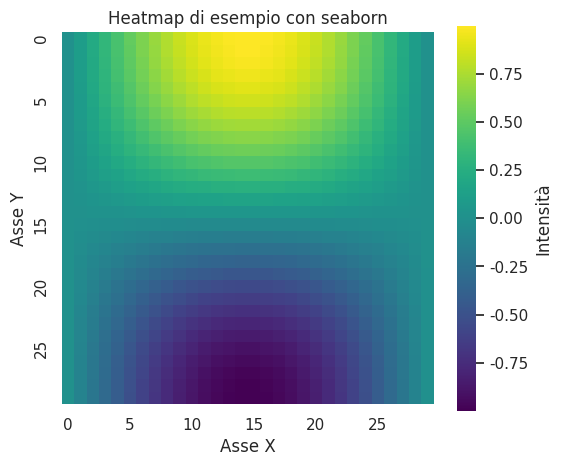

Python code for this plot:
import seaborn as sns
import numpy as np
import matplotlib.pyplot as plt

# Dati 2D di esempio
X, Y = np.meshgrid(np.linspace(0, 1, 30), np.linspace(0, 1, 30))
Z = np.sin(X * np.pi) * np.cos(Y * np.pi)

sns.set_theme(style="dark")
plt.figure(figsize=(6, 5))
# Creiamo una heatmap con barra colore integrata
sns.heatmap(Z, 
            cmap="viridis",      # mappa dei colori
            cbar_kws={"label": "Intensità"},
            square=True,         # caselle quadrate
            xticklabels=5,       # mostra un tick ogni 5
            yticklabels=5)
plt.title("Heatmap di esempio con seaborn")
plt.xlabel("Asse X")
plt.ylabel("Asse Y")
plt.show()